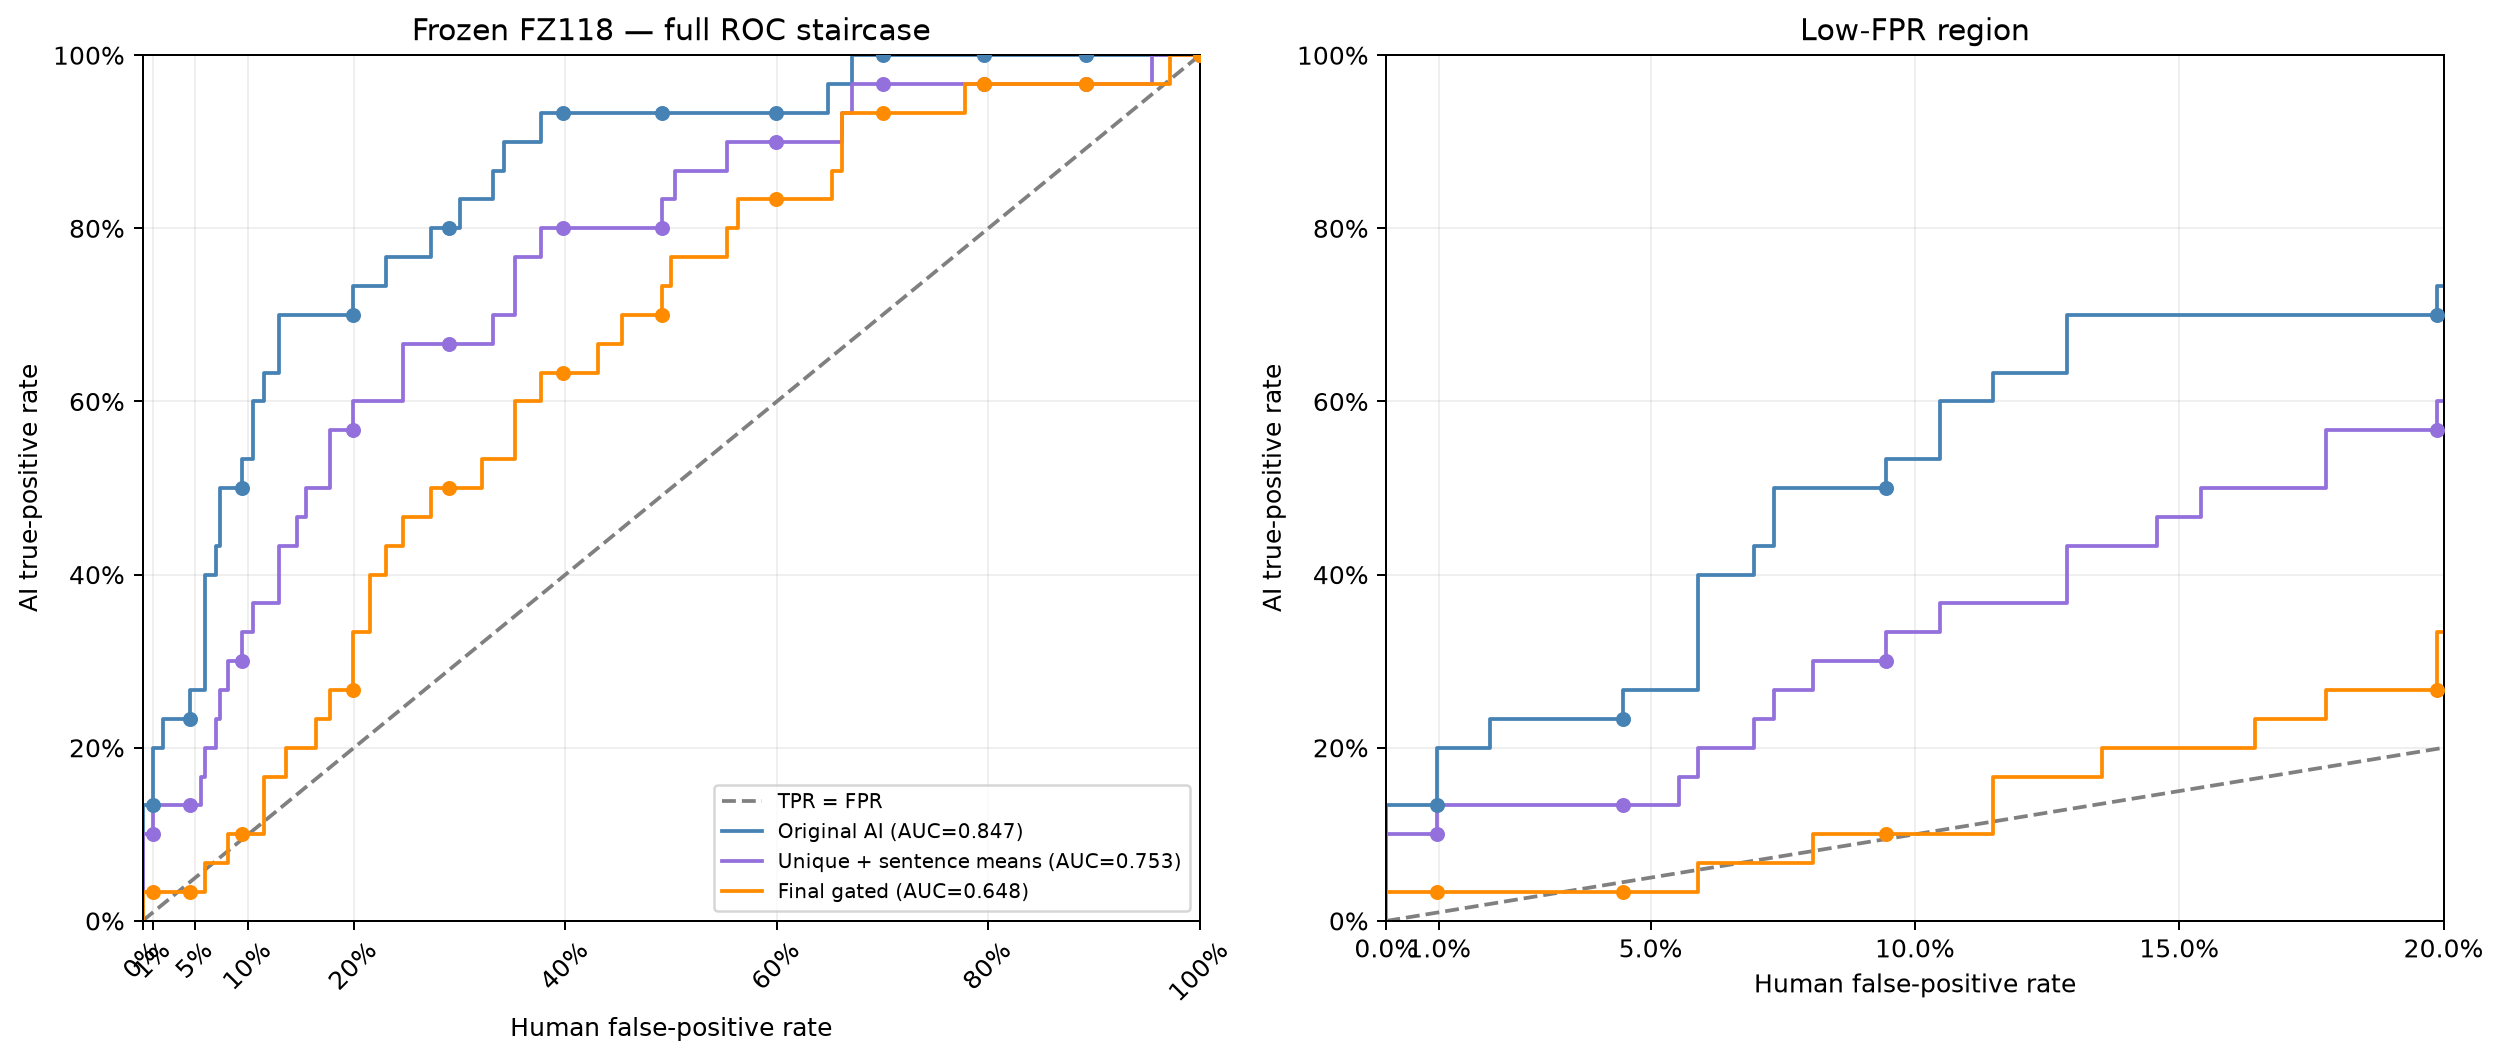

Values plotted in this chart, from the file beside it:
threshold, FPR, Original AI, Unique + sentence means, Final gated
inf, 0.0, 0.0, 0.0, 0.0
0.7962, 0.0, 0.03333, 0.0, 0.0
0.7795, 0.0, 0.06667, 0.0, 0.0
0.7668, 0.0, 0.06667, 0.0, 0.03333
0.7483, 0.0, 0.06667, 0.03333, 0.03333
0.7408, 0.0, 0.06667, 0.06667, 0.03333
0.7397, 0.0, 0.1, 0.06667, 0.03333
0.7384, 0.0, 0.1333, 0.06667, 0.03333
0.7111, 0.0, 0.1333, 0.1, 0.03333
0.7102, 0.009524, 0.1333, 0.1, 0.03333
0.6858, 0.009524, 0.1667, 0.1, 0.03333
0.6678, 0.009524, 0.2, 0.1, 0.03333
0.6587, 0.009524, 0.2, 0.1333, 0.03333
0.6511, 0.01967, 0.2, 0.1333, 0.03333
0.649, 0.01967, 0.2333, 0.1333, 0.03333
0.6404, 0.028, 0.2333, 0.1333, 0.03333
0.6341, 0.03467, 0.2333, 0.1333, 0.03333
0.633, 0.04481, 0.2333, 0.1333, 0.03333
0.6258, 0.04481, 0.2667, 0.1333, 0.03333
0.6237, 0.05534, 0.2667, 0.1333, 0.03333
0.619, 0.05534, 0.2667, 0.1667, 0.03333
0.6121, 0.05904, 0.2667, 0.1667, 0.03333
0.599, 0.05904, 0.2667, 0.2, 0.03333
0.5838, 0.05904, 0.3, 0.2, 0.03333
0.5827, 0.05904, 0.3333, 0.2, 0.03333
0.5802, 0.05904, 0.3667, 0.2, 0.03333
0.5787, 0.05904, 0.4, 0.2, 0.03333
0.5773, 0.05904, 0.4, 0.2, 0.06667
0.5762, 0.06957, 0.4, 0.2, 0.06667
0.5736, 0.06957, 0.4333, 0.2, 0.06667
0.5702, 0.06957, 0.4333, 0.2333, 0.06667
0.5687, 0.07327, 0.4333, 0.2333, 0.06667
0.5666, 0.07327, 0.4667, 0.2333, 0.06667
0.5647, 0.07327, 0.4667, 0.2667, 0.06667
0.5584, 0.07327, 0.5, 0.2667, 0.06667
0.5566, 0.07698, 0.5, 0.2667, 0.06667
0.5544, 0.08068, 0.5, 0.2667, 0.06667
0.5527, 0.08068, 0.5, 0.3, 0.06667
0.5525, 0.08068, 0.5, 0.3, 0.1
0.5486, 0.09083, 0.5, 0.3, 0.1
0.5485, 0.09453, 0.5, 0.3, 0.1
0.548, 0.09453, 0.5, 0.3333, 0.1
0.548, 0.09453, 0.5333, 0.3333, 0.1
0.5477, 0.1047, 0.5333, 0.3333, 0.1
0.5465, 0.1047, 0.5667, 0.3333, 0.1
0.5456, 0.1047, 0.6, 0.3333, 0.1
0.5427, 0.1047, 0.6, 0.3667, 0.1
0.5426, 0.1148, 0.6, 0.3667, 0.1
0.5402, 0.1148, 0.6333, 0.3667, 0.1
0.5397, 0.1148, 0.6333, 0.3667, 0.1333
0.5388, 0.1148, 0.6333, 0.3667, 0.1667
0.5378, 0.125, 0.6333, 0.3667, 0.1667
0.5375, 0.1287, 0.6333, 0.3667, 0.1667
0.5372, 0.1287, 0.6333, 0.4, 0.1667
0.5366, 0.1287, 0.6667, 0.4, 0.1667
0.536, 0.1287, 0.6667, 0.4333, 0.1667
0.5354, 0.1287, 0.7, 0.4333, 0.1667
0.533, 0.1353, 0.7, 0.4333, 0.1667
0.5327, 0.1353, 0.7, 0.4333, 0.2
0.5324, 0.1459, 0.7, 0.4333, 0.2
... 151 more rows
